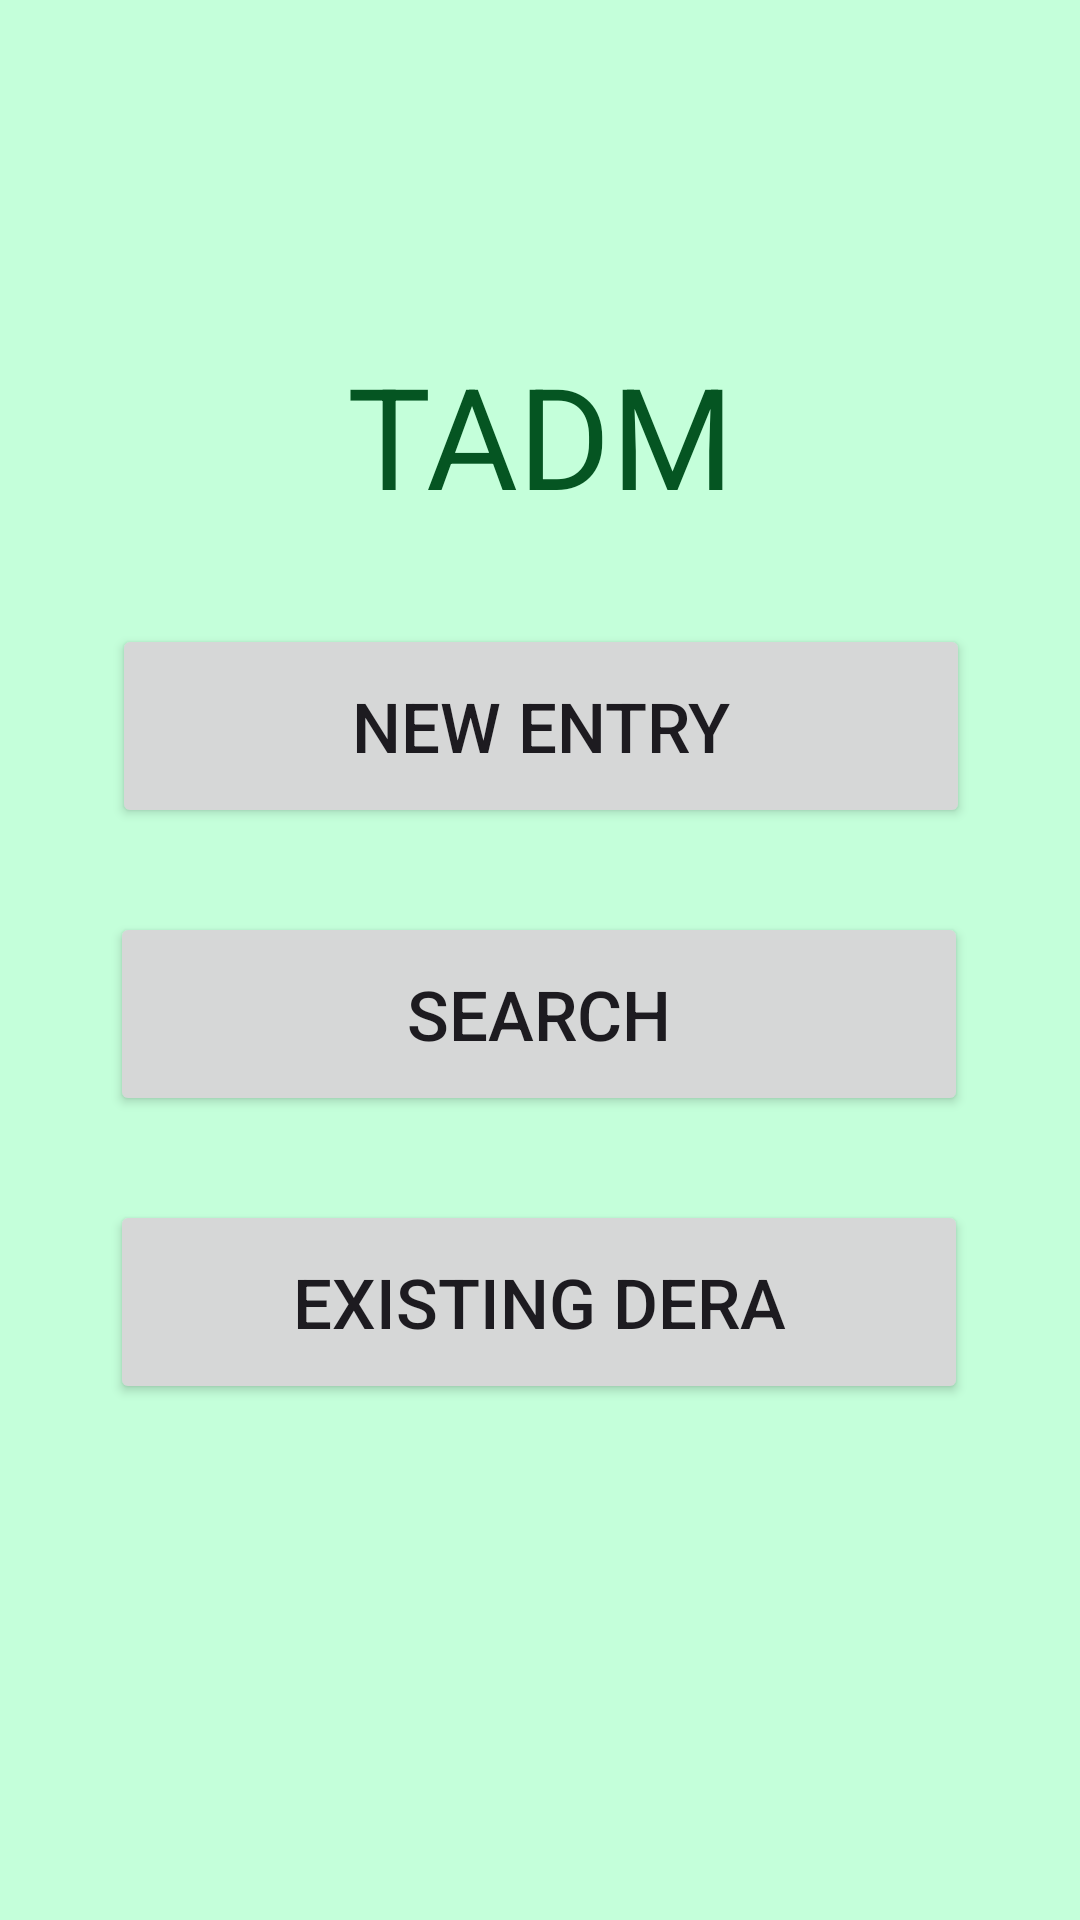

Layout XML and referenced resources for this Android screen:
<!-- AndroidManifest.xml: application theme Theme.Tadm -->
<!-- res/layout/activity_main.xml -->
<?xml version="1.0" encoding="utf-8"?>
<androidx.constraintlayout.widget.ConstraintLayout xmlns:android="http://schemas.android.com/apk/res/android"
    xmlns:app="http://schemas.android.com/apk/res-auto"
    xmlns:tools="http://schemas.android.com/tools"
    android:layout_width="match_parent"
    android:layout_height="match_parent"
    tools:context=".MainActivity">

    
    
    
    
    


    
    

    <TextView
        android:id="@+id/textView"
        android:layout_width="183dp"
        android:layout_height="51dp"
        android:layout_marginTop="104dp"
        android:gravity="center"
        android:text="@string/tadm"
        android:textColor="@color/dark_green"
        android:textSize="47sp"
        app:layout_constraintBottom_toTopOf="@+id/new_entry_btn"
        app:layout_constraintEnd_toEndOf="parent"
        app:layout_constraintStart_toStartOf="parent"
        app:layout_constraintTop_toTopOf="parent"
        app:layout_constraintVertical_bias="0.185" />

    <Button
        android:id="@+id/new_entry_btn"
        android:layout_width="286dp"
        android:layout_height="68dp"
        android:layout_marginBottom="28dp"

        android:text="@string/new_entry"
        android:textSize="23sp"
        app:layout_constraintBottom_toTopOf="@+id/search_btn"
        app:layout_constraintEnd_toEndOf="parent"
        app:layout_constraintHorizontal_bias="0.504"
        app:layout_constraintStart_toStartOf="parent" />

    <Button
        android:id="@+id/search_btn"
        android:layout_width="286dp"
        android:layout_height="68dp"
        android:layout_marginBottom="28dp"
        android:text="@string/search"

        android:textSize="23sp"
        app:layout_constraintBottom_toTopOf="@+id/existing_dera"
        app:layout_constraintEnd_toEndOf="parent"
        app:layout_constraintHorizontal_bias="0.496"
        app:layout_constraintStart_toStartOf="parent" />

    <Button
        android:id="@+id/existing_dera"
        android:layout_width="286dp"
        android:layout_height="68dp"

        android:layout_marginBottom="172dp"
        android:text="@string/existing_dera"
        android:textSize="23sp"
        app:layout_constraintBottom_toBottomOf="parent"
        app:layout_constraintEnd_toEndOf="parent"
        app:layout_constraintHorizontal_bias="0.496"
        app:layout_constraintStart_toStartOf="parent" />
</androidx.constraintlayout.widget.ConstraintLayout>
<!-- resources referenced by this layout -->
<resources>
  <color name="dark_green">#055522</color>
  <string name="existing_dera">Existing Dera</string>
  <string name="new_entry">New Entry</string>
  <string name="search">Search</string>
  <string name="tadm">TADM</string>
  <style name="Theme.Tadm" parent="Base.Theme.Tadm" />
  <style name="Base.Theme.Tadm" parent="Theme.Material3.DayNight.NoActionBar">
          
          
          
          <item name="colorPrimary">@color/green</item>
          <item name="android:windowBackground">@color/light_green</item>
  
          <item name="android:windowLightStatusBar">true</item>
          <item name="android:statusBarColor">@color/white</item>
  
          <item name="android:windowLightNavigationBar" tools:ignore="NewApi">true</item>
          <item name="android:navigationBarColor">@color/white</item>
      </style>
  <color name="green">#01C84A</color>
  <color name="light_green">#C4FFDA</color>
  <color name="white">#FFFFFFFF</color>
</resources>
